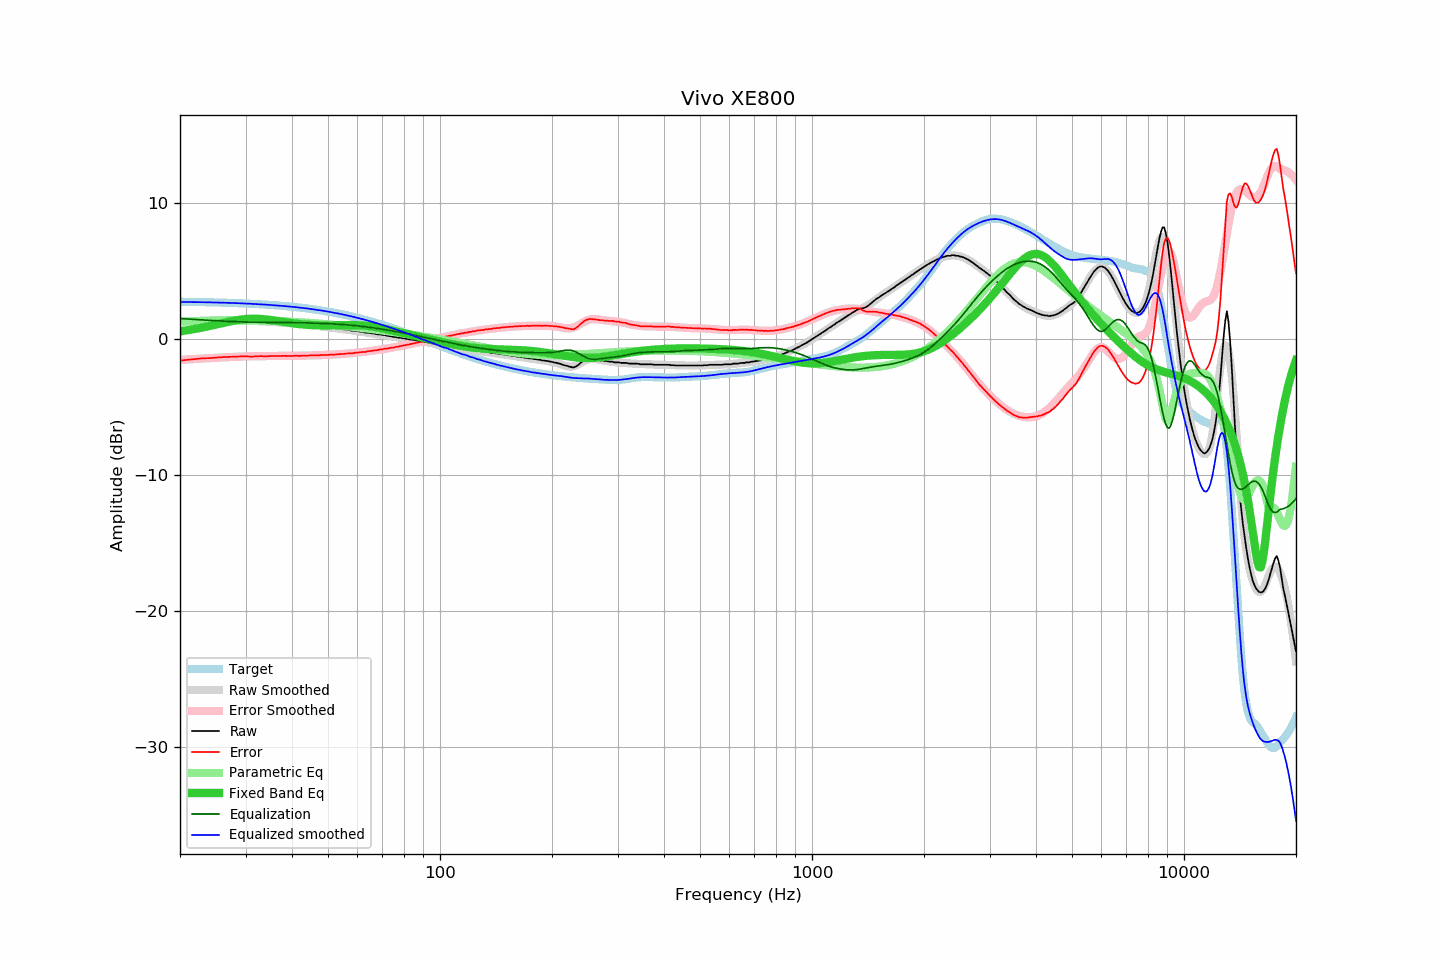

Source data for this figure (header and first rows):
frequency, raw, error, smoothed, error_smoothed, equalization, parametric_eq, equalized_raw, equalized_smoothed, target
20, 1.19, -1.57, 1.22, -1.52, 1.52, 0.58, 2.71, 2.74, 2.76
21, 1.24, -1.51, 1.25, -1.49, 1.49, 0.67, 2.72, 2.74, 2.75
22, 1.29, -1.45, 1.28, -1.45, 1.45, 0.76, 2.74, 2.73, 2.74
23, 1.33, -1.40, 1.30, -1.42, 1.42, 0.86, 2.75, 2.72, 2.73
24, 1.33, -1.39, 1.32, -1.39, 1.39, 0.97, 2.72, 2.71, 2.72
25, 1.36, -1.35, 1.34, -1.36, 1.36, 1.08, 2.72, 2.70, 2.71
26, 1.38, -1.32, 1.35, -1.34, 1.34, 1.19, 2.72, 2.69, 2.69
27, 1.38, -1.30, 1.36, -1.32, 1.32, 1.28, 2.69, 2.68, 2.68
28, 1.38, -1.29, 1.37, -1.30, 1.30, 1.37, 2.67, 2.66, 2.66
29, 1.38, -1.27, 1.37, -1.28, 1.28, 1.44, 2.66, 2.65, 2.65
30, 1.38, -1.25, 1.37, -1.26, 1.26, 1.48, 2.64, 2.63, 2.63
31, 1.33, -1.28, 1.35, -1.25, 1.25, 1.51, 2.58, 2.61, 2.61
32, 1.33, -1.26, 1.34, -1.25, 1.25, 1.51, 2.58, 2.59, 2.59
33, 1.33, -1.24, 1.32, -1.24, 1.24, 1.49, 2.57, 2.57, 2.57
34, 1.29, -1.26, 1.31, -1.24, 1.24, 1.46, 2.53, 2.55, 2.55
35, 1.29, -1.24, 1.28, -1.24, 1.24, 1.42, 2.53, 2.52, 2.52
36, 1.27, -1.23, 1.26, -1.23, 1.23, 1.37, 2.50, 2.50, 2.50
37, 1.24, -1.24, 1.24, -1.23, 1.23, 1.32, 2.47, 2.47, 2.47
38, 1.23, -1.22, 1.22, -1.23, 1.23, 1.27, 2.46, 2.44, 2.45
39, 1.19, -1.23, 1.19, -1.23, 1.23, 1.23, 2.41, 2.42, 2.42
40, 1.16, -1.23, 1.17, -1.22, 1.22, 1.18, 2.38, 2.39, 2.39
41, 1.15, -1.21, 1.14, -1.22, 1.22, 1.14, 2.36, 2.36, 2.36
42, 1.10, -1.23, 1.12, -1.21, 1.21, 1.11, 2.31, 2.33, 2.33
43, 1.10, -1.20, 1.09, -1.21, 1.21, 1.08, 2.30, 2.29, 2.30
44, 1.05, -1.21, 1.06, -1.20, 1.20, 1.06, 2.25, 2.26, 2.26
45, 1.05, -1.18, 1.03, -1.19, 1.19, 1.04, 2.24, 2.22, 2.23
46, 1.01, -1.18, 1.00, -1.19, 1.19, 1.03, 2.19, 2.19, 2.19
47, 0.96, -1.19, 0.97, -1.18, 1.18, 1.02, 2.14, 2.15, 2.15
48, 0.96, -1.16, 0.95, -1.17, 1.17, 1.02, 2.13, 2.11, 2.11
49, 0.91, -1.17, 0.92, -1.16, 1.16, 1.02, 2.07, 2.07, 2.07
50, 0.88, -1.16, 0.89, -1.15, 1.15, 1.02, 2.02, 2.03, 2.03
51, 0.87, -1.12, 0.86, -1.14, 1.14, 1.02, 2.00, 1.99, 1.99
52, 0.82, -1.13, 0.83, -1.12, 1.12, 1.03, 1.94, 1.95, 1.95
53, 0.80, -1.11, 0.80, -1.11, 1.11, 1.03, 1.91, 1.90, 1.91
54, 0.77, -1.09, 0.77, -1.09, 1.09, 1.04, 1.86, 1.86, 1.86
55, 0.73, -1.09, 0.73, -1.08, 1.08, 1.04, 1.81, 1.81, 1.82
56, 0.72, -1.05, 0.71, -1.06, 1.06, 1.04, 1.78, 1.77, 1.77
57, 0.68, -1.04, 0.68, -1.04, 1.04, 1.05, 1.72, 1.72, 1.72
58, 0.63, -1.05, 0.65, -1.03, 1.03, 1.04, 1.65, 1.67, 1.67
59, 0.63, -1.00, 0.62, -1.01, 1.01, 1.04, 1.63, 1.62, 1.62
60, 0.59, -0.99, 0.59, -0.98, 0.98, 1.03, 1.57, 1.58, 1.58
61, 0.57, -0.96, 0.56, -0.96, 0.96, 1.02, 1.53, 1.52, 1.53
62, 0.54, -0.94, 0.53, -0.94, 0.94, 1.01, 1.48, 1.47, 1.48
63, 0.49, -0.94, 0.51, -0.92, 0.92, 0.99, 1.41, 1.42, 1.42
64, 0.49, -0.88, 0.48, -0.89, 0.89, 0.97, 1.38, 1.37, 1.37
65, 0.45, -0.87, 0.45, -0.87, 0.87, 0.95, 1.32, 1.32, 1.32
66, 0.43, -0.84, 0.42, -0.84, 0.84, 0.93, 1.27, 1.27, 1.27
67, 0.40, -0.82, 0.40, -0.82, 0.82, 0.90, 1.21, 1.22, 1.21
68, 0.36, -0.80, 0.37, -0.79, 0.79, 0.87, 1.15, 1.16, 1.16
69, 0.36, -0.75, 0.34, -0.76, 0.76, 0.84, 1.12, 1.11, 1.11
70, 0.31, -0.75, 0.32, -0.74, 0.74, 0.80, 1.05, 1.05, 1.05
71, 0.31, -0.69, 0.29, -0.71, 0.71, 0.77, 1.02, 1.00, 1.00
72, 0.26, -0.69, 0.26, -0.68, 0.68, 0.73, 0.94, 0.95, 0.95
73, 0.23, -0.66, 0.24, -0.65, 0.65, 0.70, 0.88, 0.89, 0.89
74, 0.22, -0.62, 0.21, -0.63, 0.63, 0.66, 0.84, 0.84, 0.84
75, 0.17, -0.62, 0.18, -0.60, 0.60, 0.62, 0.77, 0.78, 0.78
76, 0.17, -0.56, 0.16, -0.57, 0.57, 0.58, 0.74, 0.73, 0.73
77, 0.12, -0.56, 0.13, -0.54, 0.54, 0.55, 0.66, 0.67, 0.67
78, 0.12, -0.50, 0.11, -0.51, 0.51, 0.51, 0.63, 0.62, 0.62
79, 0.08, -0.49, 0.08, -0.48, 0.48, 0.47, 0.56, 0.57, 0.57
... 553 more rows
